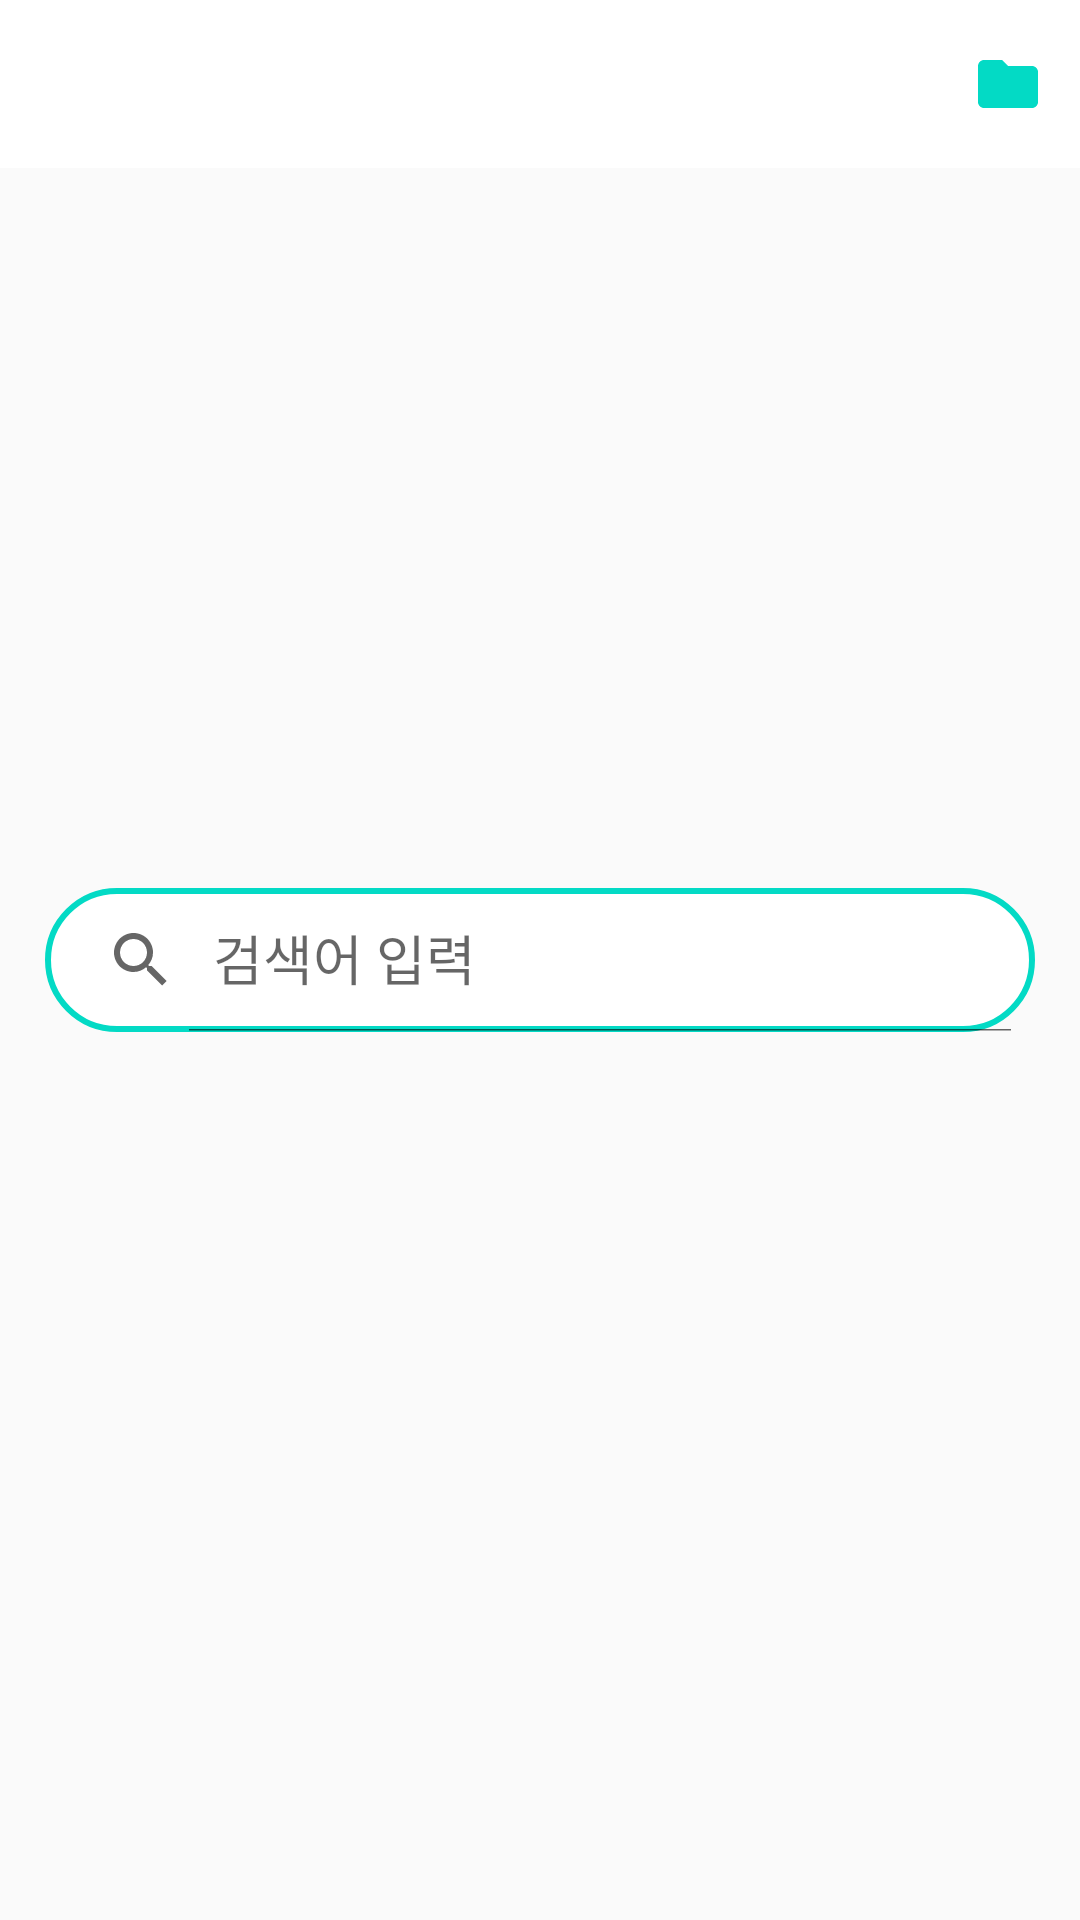

The Android layout XML behind this screen, and the referenced resources:
<!-- AndroidManifest.xml: application theme Theme.News -->
<!-- res/layout/fragment_home.xml -->
<?xml version="1.0" encoding="utf-8"?>
<layout xmlns:android="http://schemas.android.com/apk/res/android"
    xmlns:tools="http://schemas.android.com/tools"
    xmlns:app="http://schemas.android.com/apk/res-auto"
    tools:context=".ui.HomeFragment">

    <androidx.constraintlayout.widget.ConstraintLayout
        android:layout_width="match_parent"
        android:layout_height="match_parent">

        <androidx.appcompat.widget.Toolbar
            android:id="@+id/toolbar"
            android:layout_width="match_parent"
            android:layout_height="wrap_content"
            android:background="@color/white"
            app:menu="@menu/toolbar_menu"
            app:layout_constraintTop_toTopOf="parent"/>



        <androidx.appcompat.widget.SearchView
            android:id="@+id/search_bar"
            android:layout_width="match_parent"
            android:layout_height="wrap_content"
            android:layout_margin="15dp"
            android:background="@drawable/search_view_background"
            android:focusable="true"
            android:focusableInTouchMode="true"
            app:defaultQueryHint="검색어 입력"
            app:iconifiedByDefault="false"
            app:layout_constraintTop_toTopOf="parent"
            app:layout_constraintBottom_toBottomOf="parent"/>


    </androidx.constraintlayout.widget.ConstraintLayout>

</layout>
<!-- resources referenced by this layout -->
<resources>
  <!-- drawable search_view_background (drawable) -->
  <?xml version="1.0" encoding="utf-8"?>
  <shape android:shape="rectangle" xmlns:android="http://schemas.android.com/apk/res/android">
      <corners android:radius="30dp"/>
      <solid android:color="@color/white"/>
      <stroke android:color="@color/teal_200"
          android:width="2dp" />
  
  </shape>
  <style name="Theme.News" parent="Theme.AppCompat.DayNight.NoActionBar">
          
          <item name="colorPrimary">@color/purple_500</item>
          <item name="colorPrimaryVariant">@color/purple_700</item>
          <item name="colorOnPrimary">@color/white</item>
          
          <item name="colorSecondary">@color/teal_200</item>
          <item name="colorSecondaryVariant">@color/teal_700</item>
          <item name="colorOnSecondary">@color/black</item>
          
          <item name="android:statusBarColor" tools:targetApi="l">?attr/colorPrimaryVariant</item>
          
      </style>
  <!-- not gathered from this repository: default colours our renderer supplied (Android Studio template values) -->
  <color name="purple_500">#FF6200EE</color>
  <color name="purple_700">#FF3700B3</color>
  <color name="teal_200">#FF03DAC5</color>
  <color name="teal_700">#FF018786</color>
  <color name="black">#FF000000</color>
  <color name="white">#FFFFFFFF</color>
</resources>
